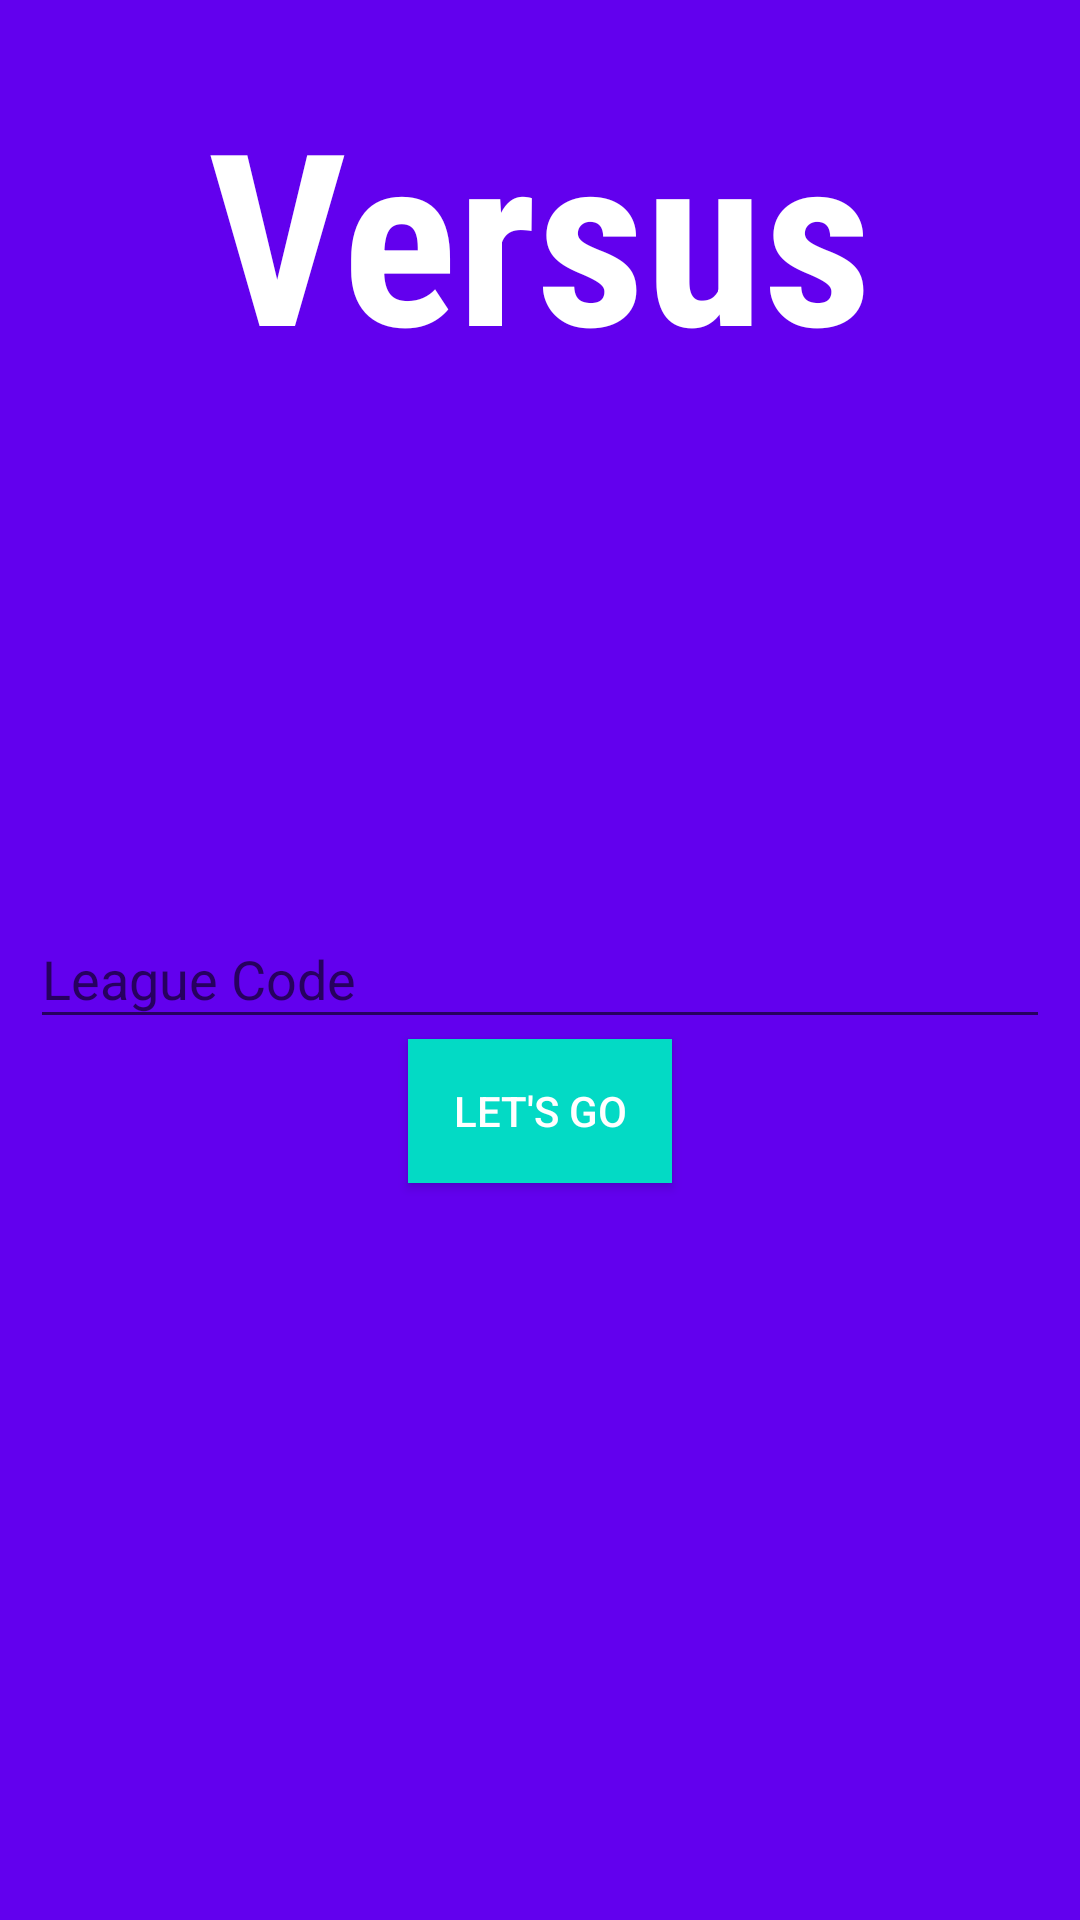

This screen was rendered from an Android layout file. Write that file and the resources it references.
<!-- AndroidManifest.xml: activity theme AppTheme.FullScreen -->
<!-- res/layout/activity_splash_screen.xml -->
<?xml version="1.0" encoding="utf-8"?>
<android.support.constraint.ConstraintLayout xmlns:android="http://schemas.android.com/apk/res/android"
    xmlns:app="http://schemas.android.com/apk/res-auto"
    xmlns:tools="http://schemas.android.com/tools"
    android:theme="@style/AppTheme.FullScreen"
    android:layout_width="match_parent"
    android:layout_height="match_parent"
    android:background="@color/colorPrimary"
    tools:context="org.ieeenitk.versus.SplashScreenActivity">

    <TextView
        android:layout_width="wrap_content"
        android:layout_height="wrap_content"
        app:layout_constraintTop_toTopOf="parent"
        app:layout_constraintLeft_toLeftOf="parent"
        app:layout_constraintRight_toRightOf="parent"
        android:layout_marginTop="24dp"
        android:text="@string/app_name"
        android:textSize="80sp"
        android:fontFamily="sans-serif-condensed"
        android:textStyle="bold"
        android:textColor="@android:color/background_light"/>
    
    <android.support.design.widget.TextInputLayout
        android:id="@+id/input_container"
        android:layout_width="match_parent"
        android:layout_height="wrap_content"
        android:layout_margin="10dp"
        app:layout_constraintBottom_toBottomOf="parent"
        app:layout_constraintLeft_toLeftOf="parent"
        app:layout_constraintRight_toRightOf="parent"
        app:layout_constraintTop_toTopOf="parent">
        <EditText
            android:layout_width="match_parent"
            android:layout_height="wrap_content"
            android:textColor="@android:color/background_light"
            android:id="@+id/text_input"
            android:hint="League Code"/>
    </android.support.design.widget.TextInputLayout>

    <Button
        android:layout_width="wrap_content"
        android:layout_height="wrap_content"
        android:text="Let's Go"
        android:id="@+id/button_proceed"
        app:layout_constraintTop_toBottomOf="@id/input_container"
        app:layout_constraintLeft_toLeftOf="parent"
        android:background="@color/colorAccent"
        android:textColor="@android:color/background_light"
        app:layout_constraintRight_toRightOf="parent"/>
    
    <ImageView
        android:layout_width="70dp"
        android:contentDescription="IEEE Logo"
        android:layout_height="50dp"
        app:layout_constraintBottom_toBottomOf="parent"
        app:layout_constraintRight_toRightOf="parent"
        app:layout_constraintLeft_toLeftOf="parent"
        android:src="@drawable/ieee_logo"/>

</android.support.constraint.ConstraintLayout>
<!-- resources referenced by this layout -->
<resources>
  <string name="app_name">Versus</string>
  <style name="AppTheme.FullScreen" parent="Theme.AppCompat.Light.NoActionBar">
          
          
          <item name="colorPrimary">@color/colorPrimary</item>
          <item name="colorPrimaryDark">@color/colorPrimaryDark</item>
          <item name="colorAccent">@color/colorAccent</item>
          <item name="android:windowTranslucentStatus">true</item>
      </style>
  <!-- not gathered from this repository: default colours our renderer supplied (Android Studio template values) -->
  <color name="colorPrimary">#FF6200EE</color>
  <color name="colorPrimaryDark">#FF3700B3</color>
  <color name="colorAccent">#FF03DAC5</color>
</resources>
